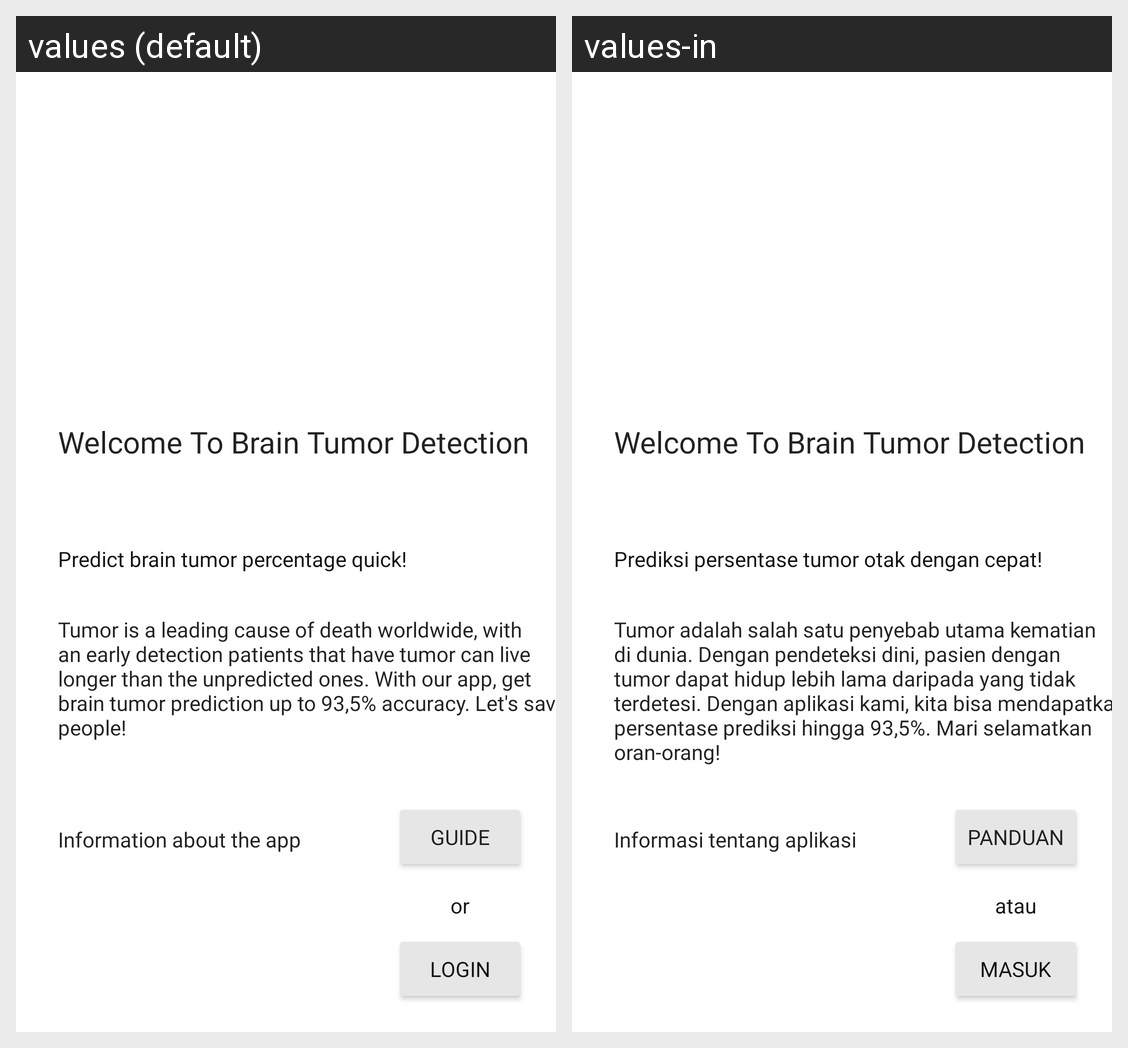

Locale-by-locale string values for the Android screen shown in this grid:
Android screen res/layout/activity_welcome.xml rendered under 2 locales, left to right: values (default), values-in. Device: Nexus 5 (rendered at 1080×1920; each locale shown at half size, 540×960, under a caption strip naming it); theme Theme.BrainDiction.
Strings drawn on this screen, with the default value and each locale's value (text and hints the layout hard-codes, and strings that could not be matched under every locale, appear in the picture but are not listed):

welcompage
  values: Welcome To Brain Tumor Detection
  values-in: Welcome To Brain Tumor Detection  [not translated; the default value is used]

information
  values: Tumor is a leading cause of death worldwide, with an early detection patients that have tumor can live longer than the unpredicted ones. With our app, get brain tumor prediction up to 93,5% accuracy. Let's save people!
  values-in: Tumor adalah salah satu penyebab utama kematian di dunia. Dengan pendeteksi dini, pasien dengan tumor dapat hidup lebih lama daripada yang tidak terdetesi. Dengan aplikasi kami, kita bisa mendapatkan persentase prediksi hingga 93,5%. Mari selamatkan oran-orang!

show_on
  values: Guide
  values-in: Panduan

information_text
  values: Information about the app
  values-in: Informasi tentang aplikasi

or_text
  values: or
  values-in: atau

login_text
  values: login
  values-in: masuk

getquick
  values: Predict brain tumor percentage quick!
  values-in: Prediksi persentase tumor otak dengan cepat!
